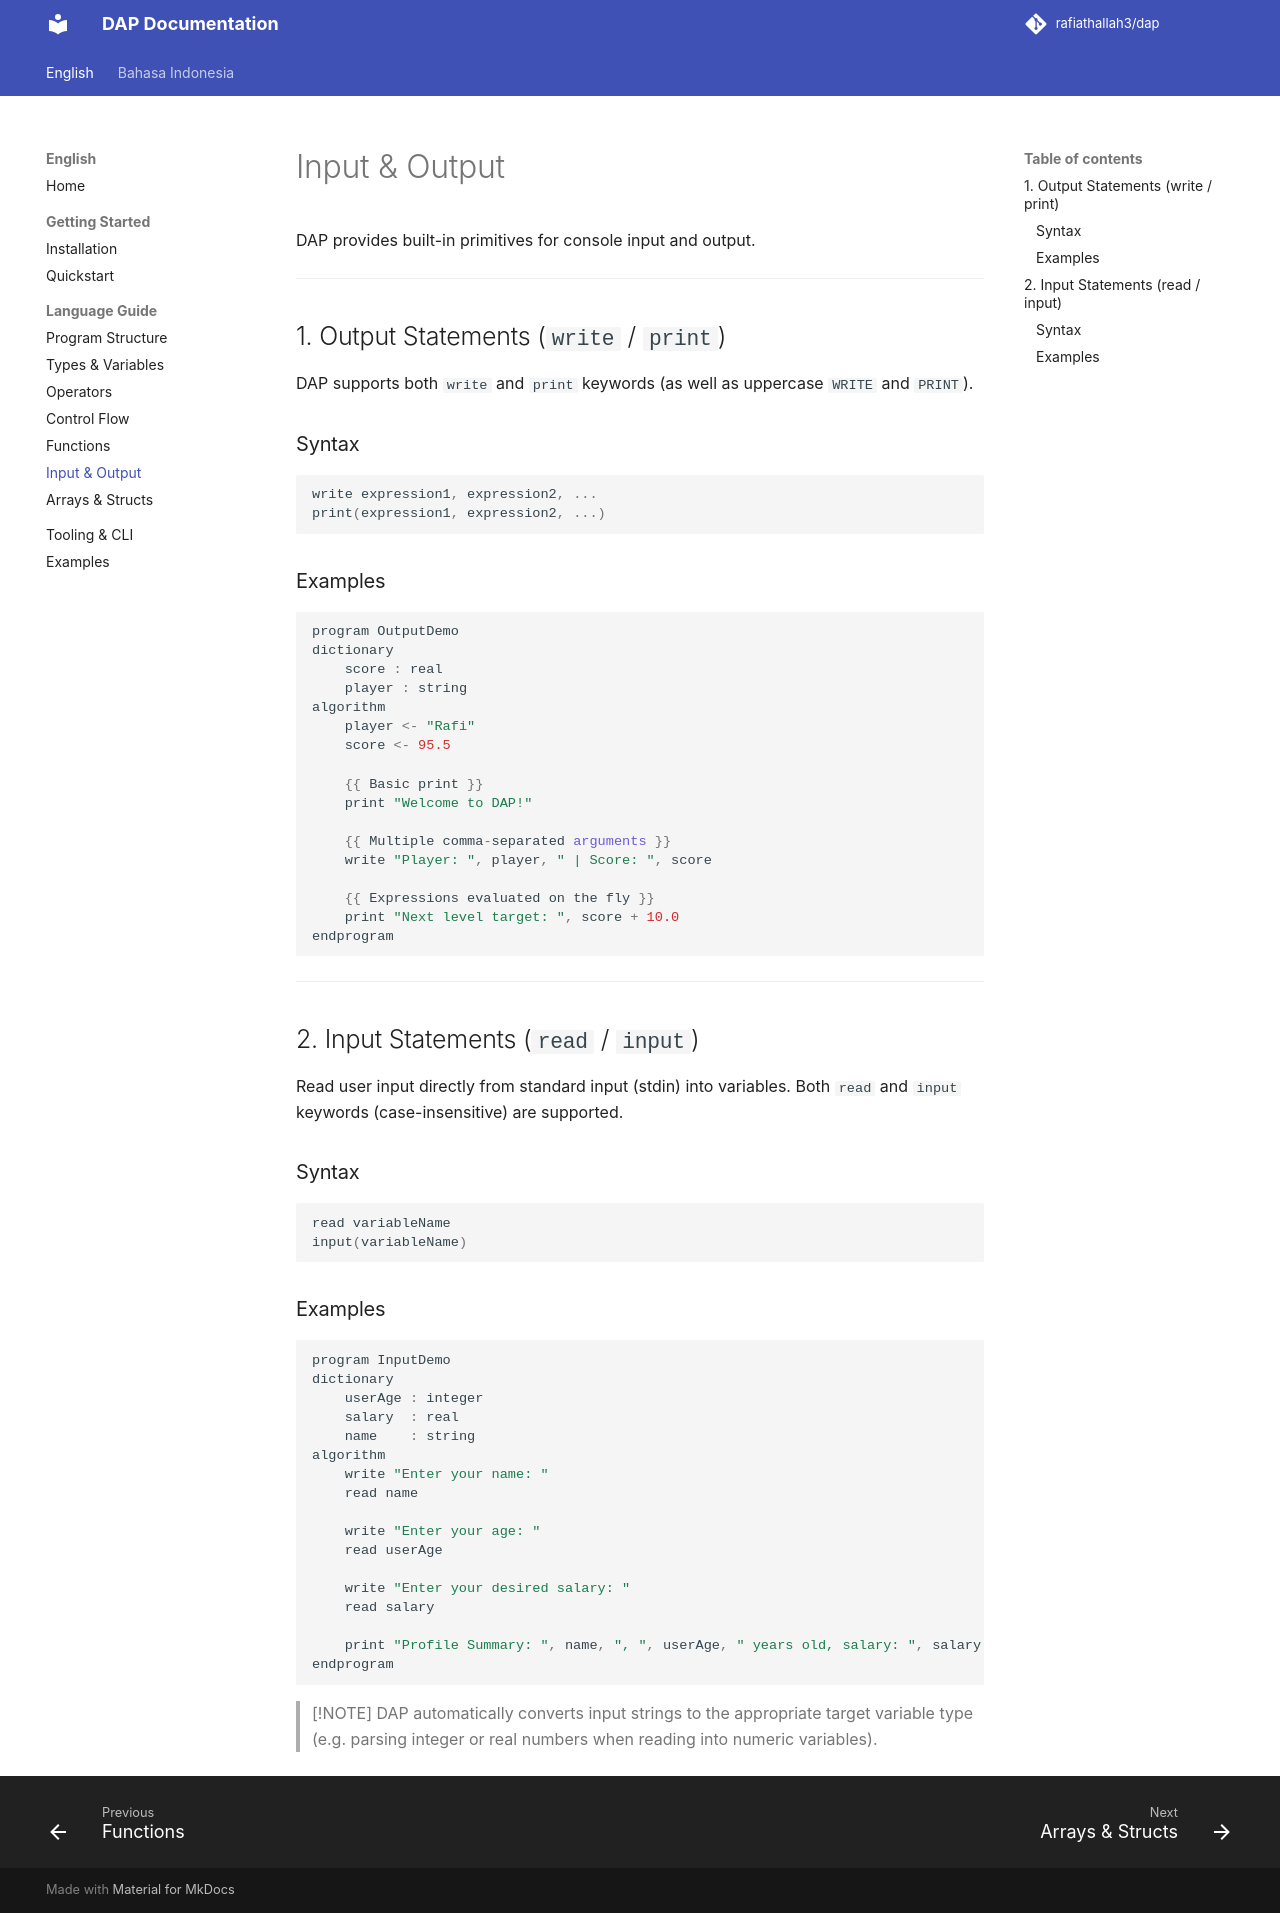

repository: rafiathallah3/dap · page: language/io/index.html · generator: mkdocs

# Input & Output

DAP provides built-in primitives for console input and output.

---

## 1. Output Statements (`write` / `print`)

DAP supports both `write` and `print` keywords (as well as uppercase `WRITE` and `PRINT`).

### Syntax
```javascript
write expression1, expression2, ...
print(expression1, expression2, ...)
```

### Examples
```javascript
program OutputDemo
dictionary
    score : real
    player : string
algorithm
    player <- "Rafi"
    score <- 95.5

    {{ Basic print }}
    print "Welcome to DAP!"

    {{ Multiple comma-separated arguments }}
    write "Player: ", player, " | Score: ", score

    {{ Expressions evaluated on the fly }}
    print "Next level target: ", score + 10.0
endprogram
```

---

## 2. Input Statements (`read` / `input`)

Read user input directly from standard input (stdin) into variables. Both `read` and `input` keywords (case-insensitive) are supported.

### Syntax
```javascript
read variableName
input(variableName)
```

### Examples
```javascript
program InputDemo
dictionary
    userAge : integer
    salary  : real
    name    : string
algorithm
    write "Enter your name: "
    read name

    write "Enter your age: "
    read userAge

    write "Enter your desired salary: "
    read salary

    print "Profile Summary: ", name, ", ", userAge, " years old, salary: ", salary
endprogram
```

> [!NOTE]
> DAP automatically converts input strings to the appropriate target variable type (e.g. parsing integer or real numbers when reading into numeric variables).
